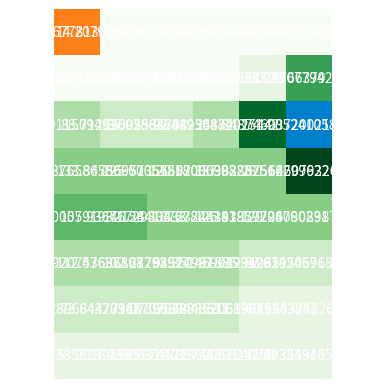
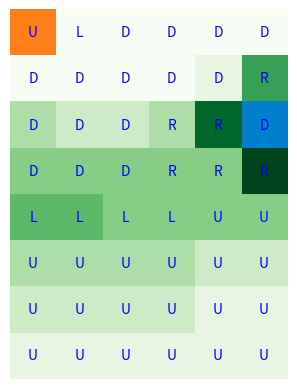

The matplotlib source for these figures, in order:
import numpy as np
import matplotlib.pyplot as plt

class GridWorld(object):
    def __init__(self, gridSize, items):
        self.step_reward = -1
        self.m = gridSize[0]
        self.n = gridSize[1]
        self.grid = np.array([[0, 7, 8, -10, 20, 1],
                              [1, 8, -15, -17, -1,1],
                              [10, 1, 10, 3, 4,0],
                              [10, 12, 1, 1, -4,0],
                              [10, 8, -10, 3, 4,0],
                              [-10, 8, -10, 3, 4,0],
                              [10, -8, 10, 3, -4,0],
                              [1, 8, 10, 4, 5,0]])
        print((self.grid.shape))
        self.items = items

        self.state_space = [(i, j) for i in range(self.m) for j in range(self.n)]
        self.action_space = {'U': (-1, 0), 'D': (1, 0), 'L': (0, -1), 'R': (0, 1)}
        self.actions = ['U', 'D', 'L', 'R']

        self.P = self.int_P()

    def set_step_reward(self, state_x, state_y, action):
        i, j = state_x, state_y
        if action in self.action_space:
            move = self.action_space[action]
            future_state = (i + move[0], j + move[1])
        else:
            return -1

        if 0 <= future_state[0] < self.m and 0 <= future_state[1] < self.n:
          if self.grid[future_state[0]][future_state[1]] == "G":
              return 0 
          else:
              return self.grid[future_state[0]][future_state[1]]
        else:
            return 1
    def int_P(self):
        P = {}
        for state_i, state_j in self.state_space:
            for action in self.actions:
                reward = -self.set_step_reward(state_i, state_j, action)
                move = self.action_space[action]
                n_state = (state_i + move[0], state_j + move[1])


                if np.array_equal(n_state, self.items.get('fire').get('loc')):
                    reward += self.items.get('fire').get('reward')
                elif np.array_equal(n_state, self.items.get('water').get('loc')):
                    reward += self.items.get('water').get('reward')
                elif self.check_move(n_state, state_i, state_j):
                    n_state = (state_i, state_j)
                P[(state_i, state_j ,action)] = (n_state, reward)
                # print(f"state: {state_i} {state_j}")
                # print(f"n state: {n_state}, reward: {reward}")

        # print(P)
        return P

    def check_terminal(self, state):
        return (state[0], state[1]) == (self.items.get('fire').get('loc').tolist()[0], self.items.get('fire').get('loc').tolist()[1]) or (state[0], state[1]) == (self.items.get('water').get('loc').tolist()[0], self.items.get('water').get('loc').tolist()[1])

    def check_move(self, n_state, oldState_i, oldState_j):
        if n_state not in self.state_space:
            return True
        # elif oldState_i % self.m == 0 and n_state[0] % self.m == self.m - 1:
        #     return True
        # elif oldState_i % self.m == self.m - 1 and n_state[0] % self.m == 0:
        #     return True
        else:
            return False

def print_v(v, grid):
    v = np.reshape(v, (grid.m, grid.n))
    # print(v.shape)

    cmap = plt.cm.get_cmap('Greens', 10)
    norm = plt.Normalize(v.min(), v.max())
    rgba = cmap(norm(v))
    rgba[tuple(grid.items.get('water').get('loc').tolist())] = 0.0, 0.5, 0.8, 1.0
    rgba[tuple(grid.items.get('fire').get('loc').tolist())] = 1.0, 0.5, 0.1, 1.0

    fig, ax = plt.subplots()
    im = ax.imshow(rgba, interpolation='nearest')

    for i in range(v.shape[0]):
        for j in range(v.shape[1]):
            if v[i, j] != 0:
                text = ax.text(j, i, v[i, j], ha="center", va="center", color="w")

    plt.axis('off')
    # plt.savefig('deterministic_v.jpg', bbox_inches='tight', dpi=200)
    plt.show()


def print_policy(v, policy, grid):
    v = np.reshape(v, (grid.m, grid.n))
    policy = np.reshape(policy, (grid.m, grid.n))
    print(policy)
    cmap = plt.cm.get_cmap('Greens', 10)
    norm = plt.Normalize(v.min(), v.max())
    rgba = cmap(norm(v))
    rgba[tuple(grid.items.get('water').get('loc').tolist())] = 0.0, 0.5, 0.8, 1.0
    rgba[tuple(grid.items.get('fire').get('loc').tolist())] = 1.0, 0.5, 0.1, 1.0
    fig, ax = plt.subplots()
    im = ax.imshow(rgba, interpolation='nearest')

    print(v)
    for i in range(v.shape[0]):
        for j in range(v.shape[1]):
            if v[i, j] != 0:
                text = ax.text(j, i, policy[i, j], ha="center", va="center", color="b")

    plt.axis('off')
    # plt.savefig('deterministic_policy.jpg', bbox_inches='tight', dpi=200)
    plt.show()

def TD(grid, v , policy, gamma, theta):
    z = 0
    converged = False
    alpha = 0.001
    actions = ['U', 'D', 'L', 'R']
    i = 0
    j = 0
    while j < 20000:
        DELTA = 0
        for state in grid.state_space:
            i += 1
            old_v = v[state]
            new_v = []
            action = np.random.choice(actions)
            (n_state, reward) = grid.P.get((state[0], state[1], action))
            G = reward + gamma * v[n_state]
            z = G - v[state] + gamma * z
            v[state] = v[state] + alpha * (G - v[state] + gamma * z)
            DELTA = max(DELTA, np.abs(old_v - v[state]))
            converged = True if DELTA < theta else False
            j += 1
    print(v)
    for state in grid.state_space:
        i += 1
        new_vs = []

        for action in grid.actions:
            (n_state, reward) = grid.P.get((state[0], state[1], action))
            new_vs.append(v[n_state])

        new_vs = np.array(new_vs)
        best_action_idx = np.where(new_vs == new_vs.max())[0]

        # Assign the index of the best action to the policy array
        policy[state[0], state[1]] = best_action_idx[0]
        policy[state[0], state[1]] = grid.actions[best_action_idx[0]]

    print(i, 'iterations of state space')
    print(v.shape)
    return v, policy


if __name__ == '__main__':

    grid_size = (8, 6)
    items = {'fire': {'reward': -100, 'loc': np.asarray([0, 0])},
             'water': {'reward': 1000, 'loc': np.asarray([2, 5])}}

    gamma = 0.95
    theta = 1e-10

    v = np.zeros((grid_size[0], grid_size[1]))
    print(v.shape)
    policy = np.full((grid_size[0], grid_size[1]), 'n', dtype=object)

    env = GridWorld(grid_size, items)

    v, policy = TD(env, v, policy, gamma, theta)

    print_v(v, env)
    print_policy(v, policy, env)